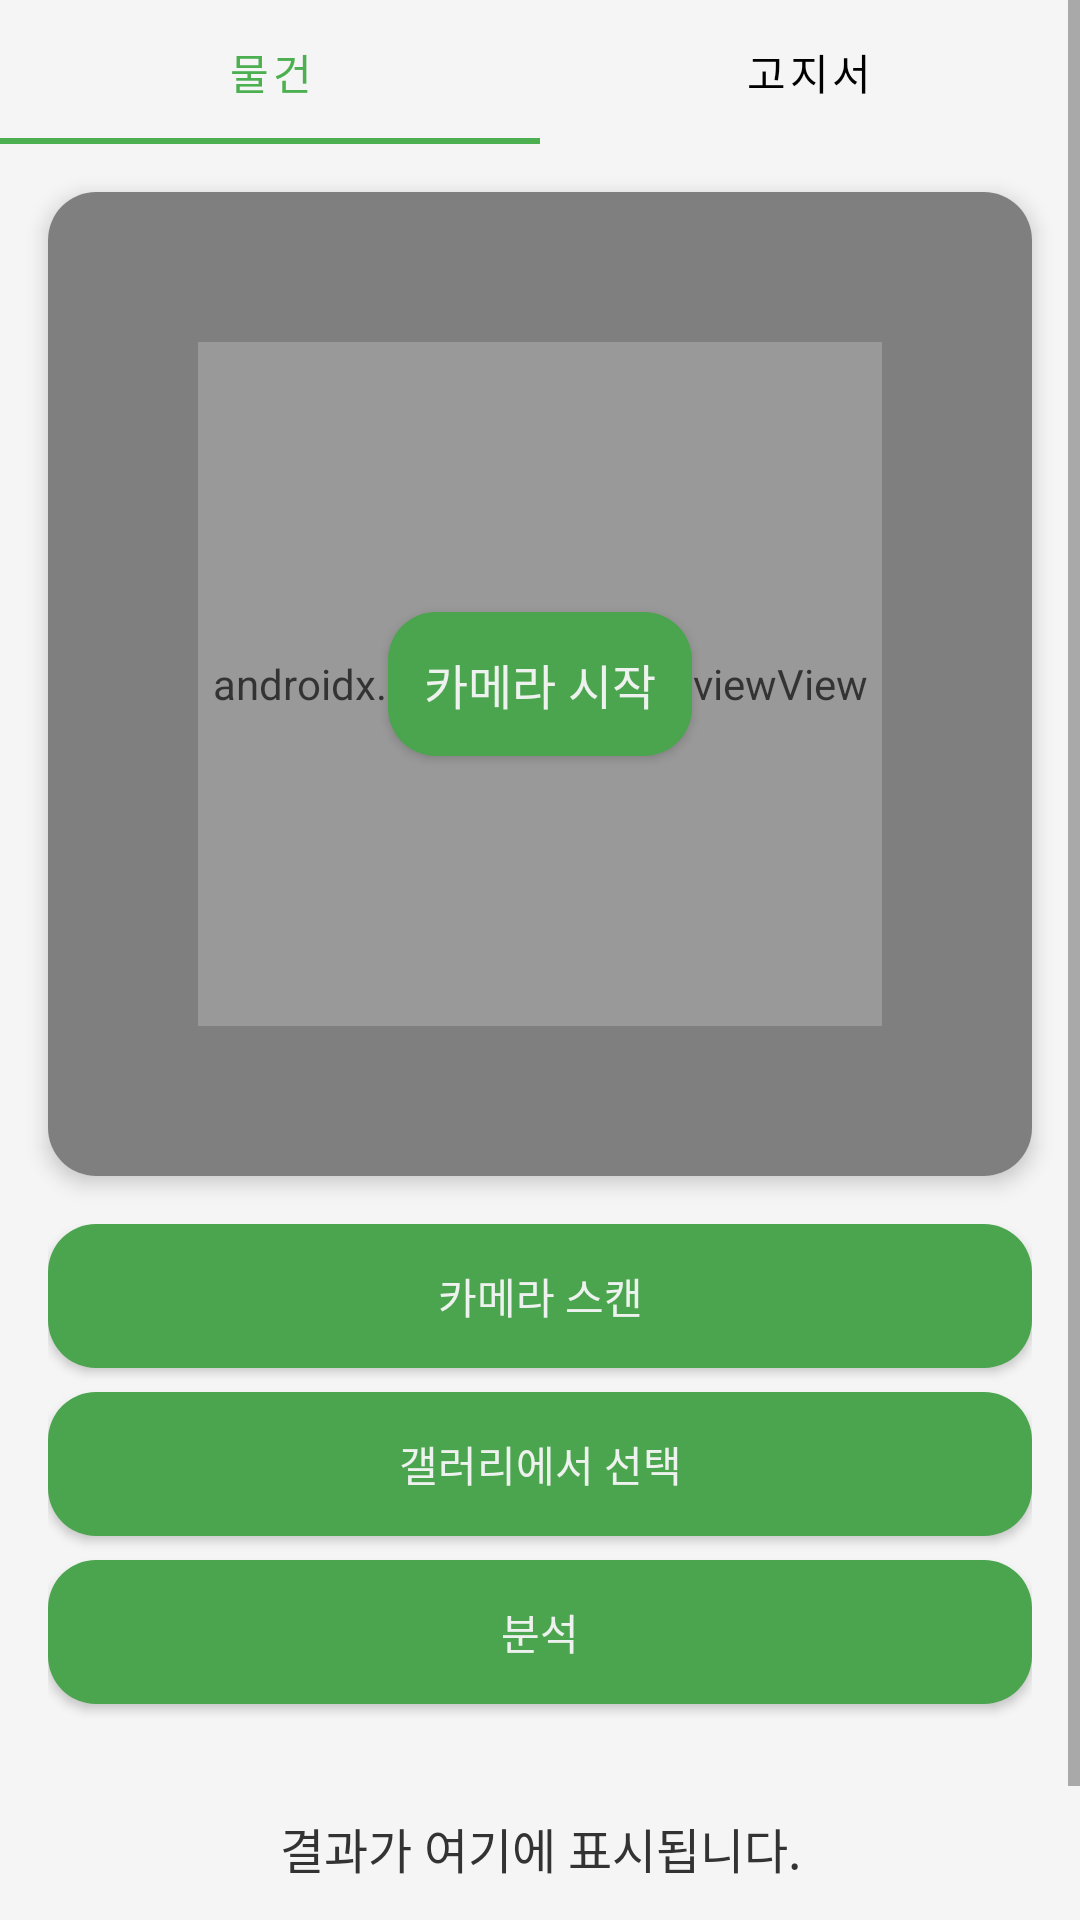

Produce the Android XML layout that renders to this screen, including the resource entries it uses.
<!-- AndroidManifest.xml: application theme Theme.MyApplication12345 -->
<!-- res/layout/fragment_camera.xml -->
<?xml version="1.0" encoding="utf-8"?>
<layout xmlns:android="http://schemas.android.com/apk/res/android"
    xmlns:app="http://schemas.android.com/apk/res-auto"
    xmlns:tools="http://schemas.android.com/tools">

    <ScrollView
        android:layout_width="match_parent"
        android:layout_height="match_parent"
        android:fillViewport="true"
        android:background="@color/backgroundColor"
        tools:context=".ui.camera.CameraFragment">

        <androidx.constraintlayout.widget.ConstraintLayout
            android:layout_width="match_parent"
            android:layout_height="wrap_content"
            android:paddingBottom="16dp">

            <com.google.android.material.tabs.TabLayout
                android:id="@+id/tab_layout"
                android:layout_width="match_parent"
                android:layout_height="wrap_content"
                android:background="@drawable/background_white"
                app:layout_constraintTop_toTopOf="parent"
                app:layout_constraintStart_toStartOf="parent"
                app:layout_constraintEnd_toEndOf="parent"
                app:tabIndicatorColor="@color/green"
                app:tabMode="fixed"
                app:tabRippleColor="@color/green"
                app:tabSelectedTextColor="@color/green"
                app:tabTextColor="@color/black">

                <com.google.android.material.tabs.TabItem
                    android:id="@+id/btn_Object"
                    android:layout_width="match_parent"
                    android:layout_height="match_parent"
                    android:text="물건" />

                <com.google.android.material.tabs.TabItem
                    android:id="@+id/btn_bill"
                    android:layout_width="match_parent"
                    android:layout_height="match_parent"
                    android:text="고지서" />
            </com.google.android.material.tabs.TabLayout>

            <androidx.cardview.widget.CardView
                android:id="@+id/camera_card_view"
                android:layout_width="0dp"
                android:layout_height="0dp"
                android:layout_margin="16dp"
                app:cardCornerRadius="16dp"
                app:cardElevation="4dp"
                app:layout_constraintDimensionRatio="1:1"
                app:layout_constraintEnd_toEndOf="parent"
                app:layout_constraintStart_toStartOf="parent"
                app:layout_constraintTop_toBottomOf="@+id/tab_layout">

                <androidx.constraintlayout.widget.ConstraintLayout
                    android:layout_width="match_parent"
                    android:layout_height="match_parent">

                    <androidx.camera.view.PreviewView
                        android:id="@+id/cameraPreview"
                        android:layout_width="0dp"
                        android:layout_height="0dp"
                        app:layout_constraintBottom_toBottomOf="parent"
                        app:layout_constraintEnd_toEndOf="parent"
                        app:layout_constraintStart_toStartOf="parent"
                        app:layout_constraintTop_toTopOf="parent" />

                    <View
                        android:id="@+id/scan_area"
                        android:layout_width="0dp"
                        android:layout_height="0dp"
                        android:layout_margin="50dp"
                        android:background="#33FFFFFF"
                        app:layout_constraintBottom_toBottomOf="parent"
                        app:layout_constraintEnd_toEndOf="parent"
                        app:layout_constraintStart_toStartOf="parent"
                        app:layout_constraintTop_toTopOf="parent" />

                    <androidx.appcompat.widget.AppCompatButton
                        android:id="@+id/startCameraButton"
                        android:layout_width="wrap_content"
                        android:layout_height="wrap_content"
                        android:background="@drawable/background_green_dark"
                        android:elevation="4dp"
                        android:padding="12dp"
                        android:text="카메라 시작"
                        android:textColor="@color/white"
                        android:textSize="16sp"
                        app:layout_constraintBottom_toBottomOf="parent"
                        app:layout_constraintEnd_toEndOf="parent"
                        app:layout_constraintStart_toStartOf="parent"
                        app:layout_constraintTop_toTopOf="parent" />

                </androidx.constraintlayout.widget.ConstraintLayout>
            </androidx.cardview.widget.CardView>

            <LinearLayout
                android:id="@+id/bottomContainer"
                android:layout_width="0dp"
                android:layout_height="wrap_content"
                android:layout_marginTop="16dp"
                android:orientation="vertical"
                app:layout_constraintEnd_toEndOf="parent"
                app:layout_constraintStart_toStartOf="parent"
                app:layout_constraintTop_toBottomOf="@id/camera_card_view">

                <LinearLayout
                    android:layout_width="match_parent"
                    android:layout_height="wrap_content"
                    android:orientation="vertical"
                    android:paddingStart="16dp"
                    android:paddingEnd="16dp">

                    <androidx.appcompat.widget.AppCompatButton
                        android:id="@+id/captureButton"
                        style="@style/Widget.AppCompat.Button.Colored"
                        android:layout_width="match_parent"
                        android:layout_height="wrap_content"
                        android:layout_marginBottom="8dp"
                        android:background="@drawable/background_green_dark"
                        android:text="카메라 스캔"
                        android:textColor="@color/white" />

                    <androidx.appcompat.widget.AppCompatButton
                        android:id="@+id/galleryButton"
                        style="@style/Widget.AppCompat.Button.Colored"
                        android:layout_width="match_parent"
                        android:layout_height="wrap_content"
                        android:layout_marginBottom="8dp"
                        android:background="@drawable/background_green_dark"
                        android:text="갤러리에서 선택"
                        android:textColor="@color/white" />

                    <androidx.appcompat.widget.AppCompatButton
                        android:id="@+id/analyzeButton"
                        style="@style/Widget.AppCompat.Button.Colored"
                        android:layout_width="match_parent"
                        android:layout_height="wrap_content"
                        android:layout_marginBottom="8dp"
                        android:background="@drawable/background_green_dark"
                        android:text="분석"
                        android:textColor="@color/white" />
                </LinearLayout>

                <TextView
                    android:id="@+id/resultText"
                    android:layout_width="match_parent"
                    android:layout_height="wrap_content"
                    android:layout_marginLeft="16dp"
                    android:layout_marginRight="16dp"
                    android:layout_marginBottom="16dp"
                    android:background="@drawable/background_white"
                    android:elevation="4dp"
                    android:gravity="center"
                    android:minHeight="80dp"
                    android:padding="16dp"
                    android:text="결과가 여기에 표시됩니다."
                    android:textColor="#333333"
                    android:textSize="16sp" />
            </LinearLayout>

        </androidx.constraintlayout.widget.ConstraintLayout>
    </ScrollView>
</layout>
<!-- resources referenced by this layout -->
<resources>
  <color name="backgroundColor">#F5F5F5</color>
  <color name="black">#FF000000</color>
  <color name="green">#4CAF50</color>
  <color name="white">#F5F5F5F5</color>
  <!-- drawable background_green_dark (drawable) -->
  <?xml version="1.0" encoding="utf-8"?>
  <selector xmlns:android="http://schemas.android.com/apk/res/android">
      
      <item android:state_enabled="false">
          <shape android:shape="rectangle">
              <corners android:radius="16dp" />
              <solid android:color="#B0BEC5" /> 
          </shape>
      </item>
      
      <item android:state_enabled="true">
          <shape android:shape="rectangle">
              <corners android:radius="16dp" />
              <solid android:color="#4BA44E" /> 
          </shape>
      </item>
  </selector>
  <style name="Theme.MyApplication12345" parent="Base.Theme.MyApplication12345">
          <item name="android:statusBarColor">@color/headerBackground</item>
      </style>
  <style name="Base.Theme.MyApplication12345" parent="Theme.MaterialComponents.Light.NoActionBar">
          <item name="android:statusBarColor">@color/headerBackground</item>
          
          
      </style>
  <color name="headerBackground">#388E3C</color>
</resources>
